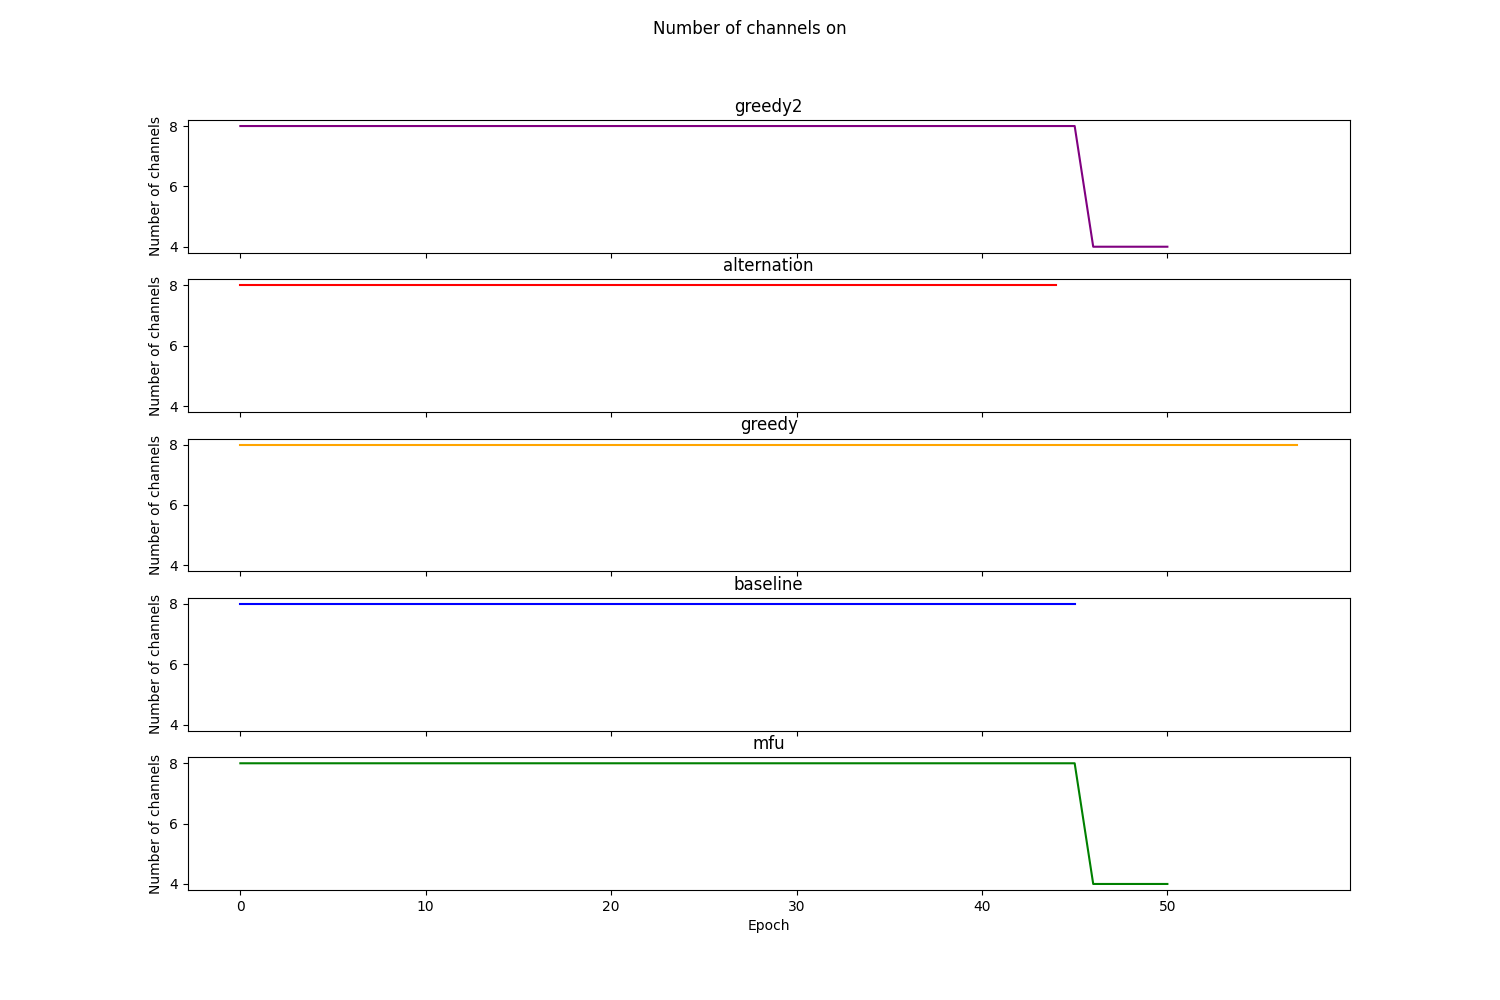

The table this chart was drawn from, first rows:
Epoch, TemPo, Alternation, Greedy, RoundRobin, MFU
0, 8, 8, 8, 8, 8
1, 8, 8, 8, 8, 8
2, 8, 8, 8, 8, 8
3, 8, 8, 8, 8, 8
4, 8, 8, 8, 8, 8
5, 8, 8, 8, 8, 8
6, 8, 8, 8, 8, 8
7, 8, 8, 8, 8, 8
8, 8, 8, 8, 8, 8
9, 8, 8, 8, 8, 8
10, 8, 8, 8, 8, 8
11, 8, 8, 8, 8, 8
12, 8, 8, 8, 8, 8
13, 8, 8, 8, 8, 8
14, 8, 8, 8, 8, 8
15, 8, 8, 8, 8, 8
16, 8, 8, 8, 8, 8
17, 8, 8, 8, 8, 8
18, 8, 8, 8, 8, 8
19, 8, 8, 8, 8, 8
20, 8, 8, 8, 8, 8
21, 8, 8, 8, 8, 8
22, 8, 8, 8, 8, 8
23, 8, 8, 8, 8, 8
24, 8, 8, 8, 8, 8
25, 8, 8, 8, 8, 8
26, 8, 8, 8, 8, 8
27, 8, 8, 8, 8, 8
28, 8, 8, 8, 8, 8
29, 8, 8, 8, 8, 8
30, 8, 8, 8, 8, 8
31, 8, 8, 8, 8, 8
32, 8, 8, 8, 8, 8
33, 8, 8, 8, 8, 8
34, 8, 8, 8, 8, 8
35, 8, 8, 8, 8, 8
36, 8, 8, 8, 8, 8
37, 8, 8, 8, 8, 8
38, 8, 8, 8, 8, 8
39, 8, 8, 8, 8, 8
40, 8, 8, 8, 8, 8
41, 8, 8, 8, 8, 8
42, 8, 8, 8, 8, 8
43, 8, 8, 8, 8, 8
44, 8, 8, 8, 8, 8
45, 8, , 8, 8, 8
46, 4, , 8, , 4
47, 4, , 8, , 4
48, 4, , 8, , 4
49, 4, , 8, , 4
50, 4, , 8, , 4
51, , , 8, , 
52, , , 8, , 
53, , , 8, , 
54, , , 8, , 
55, , , 8, , 
56, , , 8, , 
57, , , 8, , 
